Run: headless pygame with SDL's dummy video driver; simulated clock (each Clock.tick advances the game by its frame time, no real sleeping); random seed 0; keys injected as events and as key.get_pressed() state; no mouse input.
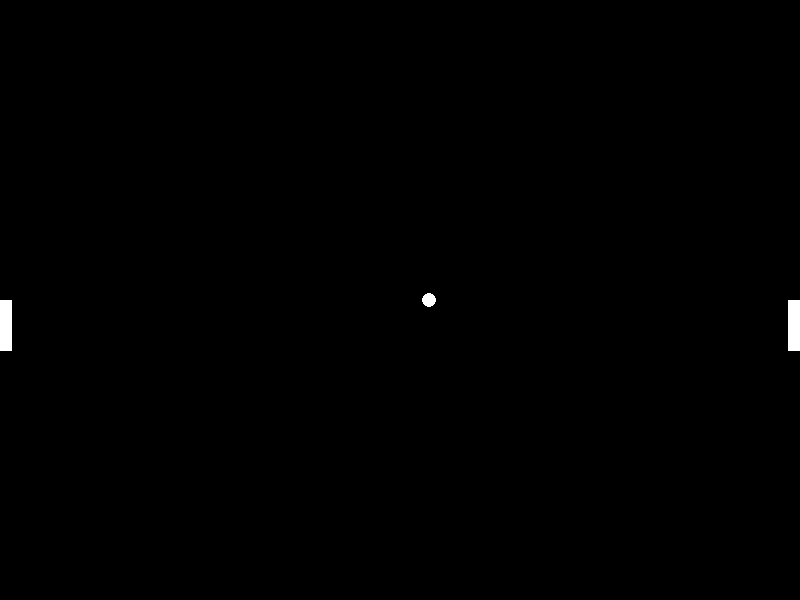
Frame 1 of 2 · flips 1–60 · no input
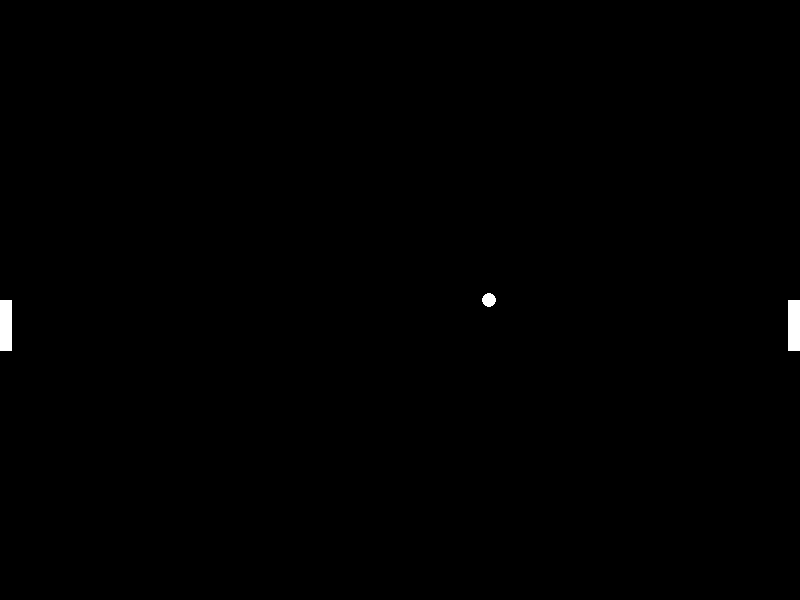
Frame 2 of 2 · flips 61–180 · tapped SPACE, RETURN · held RIGHT (→), D

The pygame program that drew these frames:

# Importing Libraries
import random
import pygame as py
import time

# Initializing pygame
py.init()

# Window
w, h = 800, 600
window = py.display.set_mode((800, 600))
running = True
py.display.set_caption("Pong Game")

# Rackets and Ball
white = (255, 255, 255)


def draw_racket1(x1, y1, x2, y2):
    racket1 = py.draw.line(window, white, (x1, y1), (x2, y2), 12)


def draw_racket2(x1, y1, x2, y2):
    racket2 = py.draw.line(window, white, (x1, y1), (x2, y2), 12)


def draw_ball(x, y):
    py.draw.circle(window, white, (x, y), 7)


# Movement
def racket2MoveUp():
    racket2StartY += 10
    racket2EndY += 10


def racket2MoveUp():
    racket2StartY -= 10
    racket2EndY -= 10


racket1StartX, racket1StartY = 5, h // 2
racket1EndX, racket1EndY = 5, h // 2 + 50

racket2StartX, racket2StartY = 793, h // 2
racket2EndX, racket2EndY = 793, h // 2 + 50

ballX = w // 2
ballY = h // 2

ballXSpeed = 0.5
ballYSpeed = 0.5


# Collision
def isCollision():
    pass


# Game Loop
while running:
    for event in py.event.get():
        if event.type == py.QUIT:
            running = False
        if event.type == py.KEYDOWN:
            if event.key == py.K_SPACE:
                pass
            if event.key == py.K_UP:
                racket2MoveUp()
            if event.key == py.K_DOWN:
                racket_move_up()
    if ballX <= 0:
        ballX = 0
    if ballX >= w:
        ballX = w
    if ballY <= 0:
        ballY = 0
    if ballY >= h:
        ballY = h
    window.fill((0, 0, 0))
    draw_ball(ballX, ballY)
    draw_racket1(racket1StartX, racket1StartY, racket1EndX, racket1EndY)
    draw_racket2(racket2StartX, racket2StartY, racket2EndX, racket2EndY)
    ballX += ballXSpeed
    # time.sleep(0.5)
    py.display.update()
